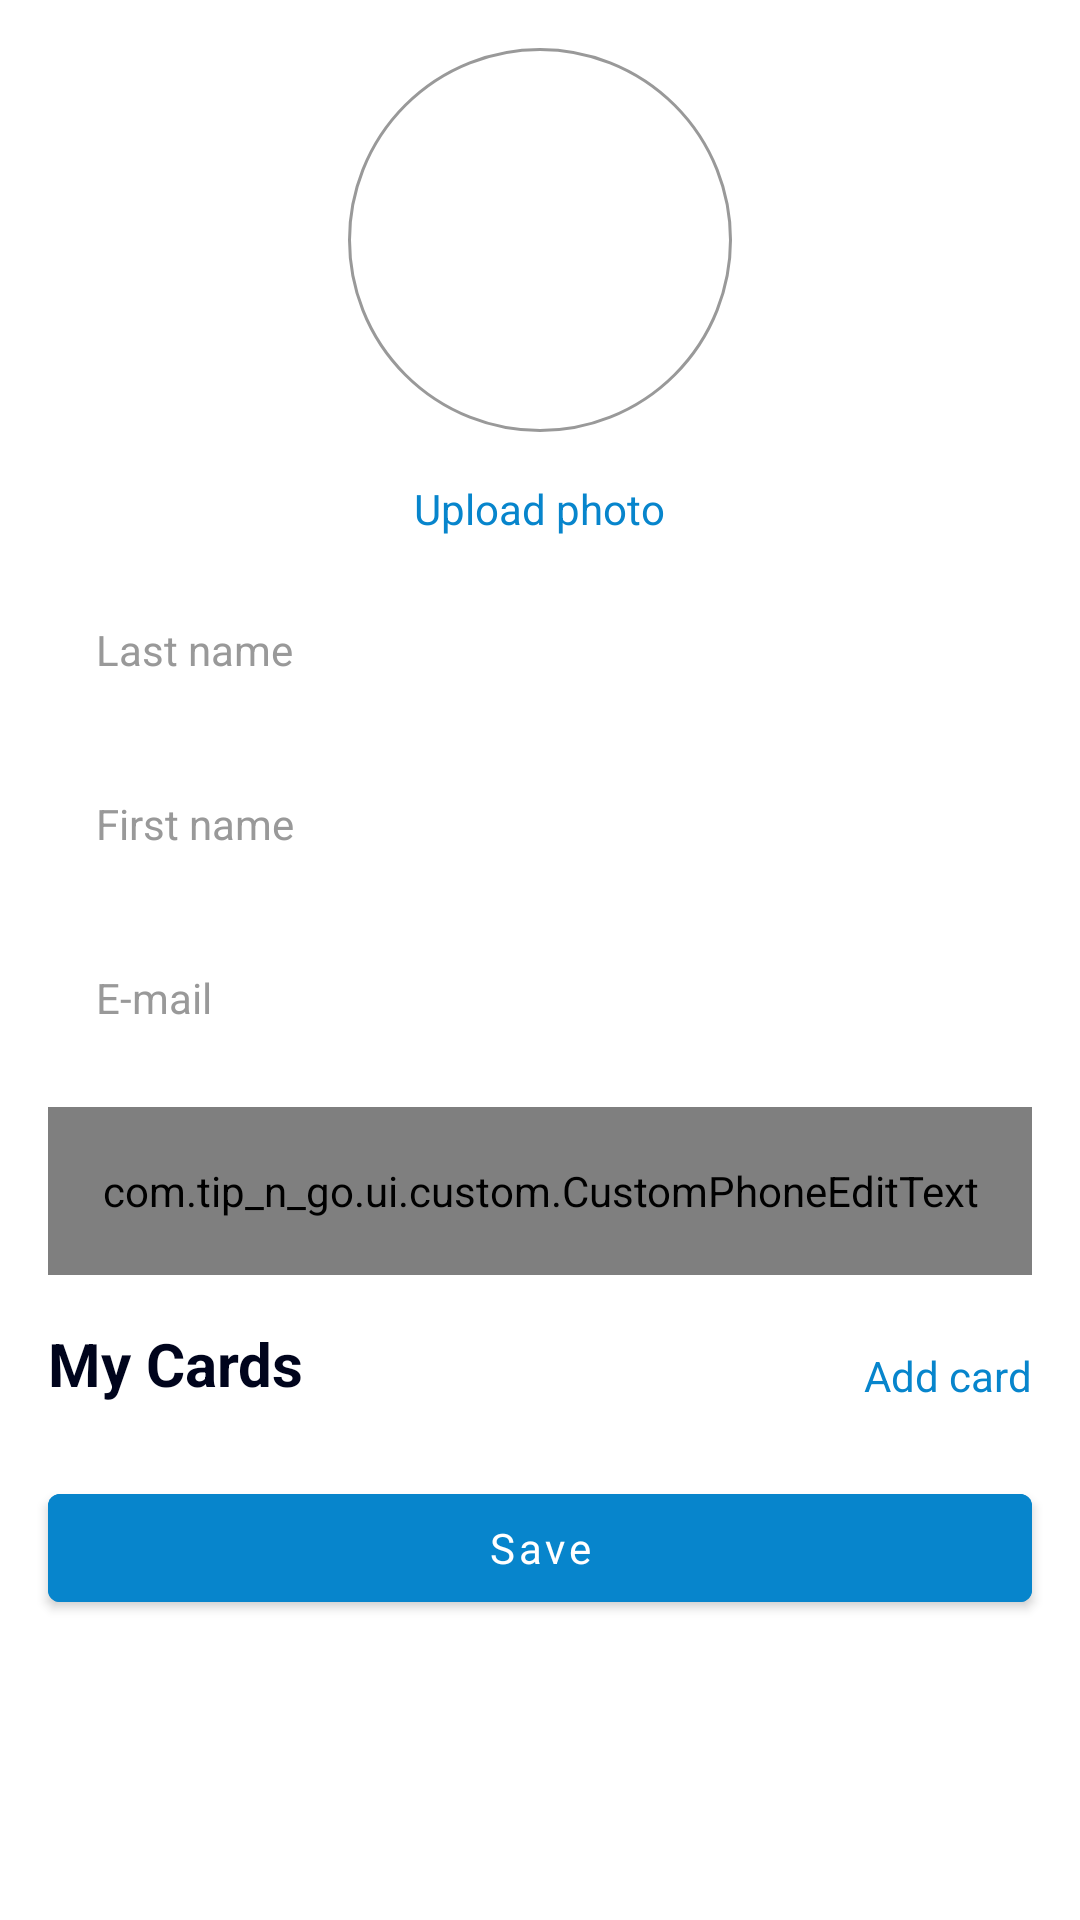

Here is an Android app screen rendered from its layout file. Give the layout XML and the strings, colors and styles it references.
<!-- AndroidManifest.xml: application theme Theme.Tipandgo -->
<!-- res/layout/fragment_edit_profile.xml -->
<?xml version="1.0" encoding="utf-8"?>
<FrameLayout xmlns:android="http://schemas.android.com/apk/res/android"
    xmlns:app="http://schemas.android.com/apk/res-auto"
    xmlns:tools="http://schemas.android.com/tools"
    android:layout_width="match_parent"
    android:layout_height="match_parent">

    <androidx.core.widget.NestedScrollView
        android:layout_width="match_parent"
        android:layout_height="match_parent">

        <LinearLayout
            android:layout_width="match_parent"
            android:layout_height="match_parent"
            android:orientation="vertical">

            <ImageView
                android:id="@+id/profile_photo"
                android:layout_width="128dp"
                android:layout_height="128dp"
                android:layout_gravity="center"
                android:layout_marginTop="@dimen/between_margin"
                android:layout_marginHorizontal="@dimen/between_margin"
                android:src="@drawable/logo_placeholder"
                tools:ignore="ContentDescription" />

            <FrameLayout
                android:id="@+id/photo_layout"
                android:layout_width="wrap_content"
                android:layout_height="wrap_content"
                android:layout_gravity="center"
                android:paddingTop="@dimen/between_margin"
                android:paddingBottom="@dimen/small_margin">

                <TextView
                    android:id="@+id/photo_text"
                    android:layout_width="wrap_content"
                    android:layout_height="wrap_content"
                    android:text="@string/upload_photo"
                    android:textAppearance="@style/Paragraph2.Blue" />

            </FrameLayout>

            <com.google.android.material.textfield.TextInputLayout
                android:id="@+id/last_name"
                style="@style/CustomTextInput"
                android:layout_width="match_parent"
                android:layout_height="wrap_content"
                android:layout_marginTop="@dimen/small_margin"
                android:layout_marginHorizontal="@dimen/between_margin"
                android:hint="@string/last_name"
                app:hintTextAppearance="@style/Tags2">

                <com.google.android.material.textfield.TextInputEditText
                    style="@style/CustomTextEdit"
                    android:layout_width="match_parent"
                    android:layout_height="wrap_content"
                    android:inputType="textNoSuggestions"/>
            </com.google.android.material.textfield.TextInputLayout>

            <com.google.android.material.textfield.TextInputLayout
                android:id="@+id/first_name"
                style="@style/CustomTextInput"
                android:layout_width="match_parent"
                android:layout_height="wrap_content"
                android:layout_marginTop="@dimen/small_margin"
                android:layout_marginHorizontal="@dimen/between_margin"
                android:hint="@string/first_name"
                app:hintTextAppearance="@style/Tags2">

                <com.google.android.material.textfield.TextInputEditText
                    style="@style/CustomTextEdit"
                    android:layout_width="match_parent"
                    android:layout_height="wrap_content"
                    android:inputType="textNoSuggestions"/>
            </com.google.android.material.textfield.TextInputLayout>

            <com.google.android.material.textfield.TextInputLayout
                android:id="@+id/email"
                style="@style/CustomTextInput"
                android:layout_width="match_parent"
                android:layout_height="wrap_content"
                android:layout_marginTop="@dimen/small_margin"
                android:layout_marginHorizontal="@dimen/between_margin"
                android:hint="@string/email"
                app:hintTextAppearance="@style/Tags2">

                <com.google.android.material.textfield.TextInputEditText
                    style="@style/CustomTextEdit"
                    android:layout_width="match_parent"
                    android:layout_height="wrap_content"
                    android:inputType="textNoSuggestions"/>
            </com.google.android.material.textfield.TextInputLayout>

            <com.tip_n_go.ui.custom.CustomPhoneEditText
                android:id="@+id/phone"
                android:layout_width="match_parent"
                android:layout_height="@dimen/custom_text_input_height"
                android:layout_marginTop="8dp"
                app:isEnabled="false"
                android:layout_marginHorizontal="@dimen/between_margin"/>

            <FrameLayout
                android:layout_width="match_parent"
                android:layout_height="wrap_content"
                android:layout_marginHorizontal="@dimen/between_margin"
                android:layout_marginTop="@dimen/between_margin">

                <TextView
                    android:layout_width="wrap_content"
                    android:layout_height="wrap_content"
                    android:text="@string/my_cards"
                    android:layout_gravity="start|bottom"
                    android:textAppearance="@style/Heading1"/>

                <TextView
                    android:id="@+id/add_card"
                    android:layout_width="wrap_content"
                    android:layout_height="match_parent"
                    android:text="@string/add_card"
                    android:layout_gravity="end|bottom"
                    android:textAppearance="@style/Paragraph2.Blue"/>

            </FrameLayout>

            <androidx.recyclerview.widget.RecyclerView
                android:id="@+id/cards_recycler"
                android:layout_width="match_parent"
                android:layout_height="wrap_content"
                android:layout_marginTop="@dimen/small_margin"
                app:layoutManager="androidx.recyclerview.widget.LinearLayoutManager"
                tools:listitem="@layout/item_bank_card"
                tools:itemCount="3"/>

            <com.google.android.material.button.MaterialButton
                android:id="@+id/save_button"
                android:layout_width="match_parent"
                android:layout_height="wrap_content"
                android:layout_gravity="bottom"
                android:layout_marginHorizontal="@dimen/between_margin"
                android:layout_marginTop="@dimen/between_margin"
                android:layout_marginBottom="@dimen/bottom_margin"
                android:backgroundTint="@color/blue"
                android:text="@string/save_action"
                android:textAllCaps="false" />

        </LinearLayout>

    </androidx.core.widget.NestedScrollView>

</FrameLayout>
<!-- res/layout/item_bank_card.xml (included above) -->
<?xml version="1.0" encoding="utf-8"?>
<androidx.cardview.widget.CardView xmlns:android="http://schemas.android.com/apk/res/android"
    xmlns:app="http://schemas.android.com/apk/res-auto"
    xmlns:tools="http://schemas.android.com/tools"
    style="@style/CustomCardStyle"
    android:layout_width="match_parent"
    android:layout_height="wrap_content"
    android:layout_marginStart="@dimen/between_margin"
    android:layout_marginTop="@dimen/small_margin"
    android:layout_marginEnd="@dimen/between_margin"
    android:layout_marginBottom="@dimen/small_margin">

    <LinearLayout
        android:layout_width="match_parent"
        android:layout_height="wrap_content"
        android:layout_margin="@dimen/between_margin"
        android:orientation="horizontal">

        <ImageView
            android:layout_width="24dp"
            android:layout_height="24dp"
            android:src="@drawable/icon_card"
            tools:ignore="ContentDescription"
            app:tint="@color/blue" />

        <TextView
            android:id="@+id/card_number"
            android:layout_width="0dp"
            android:layout_height="wrap_content"
            android:layout_weight="1"
            android:layout_marginStart="@dimen/small_margin"
            android:textAppearance="@style/Paragraph2"
            tools:text="4040 4040 **** 0404"/>

        <TextView
            android:id="@+id/card_expire_date"
            android:layout_width="0dp"
            android:layout_height="wrap_content"
            android:layout_weight="0.4"
            android:textAlignment="viewEnd"
            android:textAppearance="@style/Paragraph2"
            tools:text="01/22"/>
    </LinearLayout>
</androidx.cardview.widget.CardView>
<!-- resources referenced by this layout -->
<resources>
  <color name="blue">#0785CC</color>
  <dimen name="between_margin">16dp</dimen>
  <dimen name="bottom_margin">30dp</dimen>
  <dimen name="custom_text_input_height">56dp</dimen>
  <dimen name="small_margin">8dp</dimen>
  <!-- drawable logo_placeholder (drawable) -->
  <?xml version="1.0" encoding="utf-8"?>
  <shape
      xmlns:android="http://schemas.android.com/apk/res/android"
      android:shape="oval">
  
      <stroke android:width="1dp"
          android:color="@color/grey"/>
  
      <size android:width="128dp"
          android:height="128dp"/>
  
  </shape>
  <string name="add_card">Add card</string>
  <string name="email">E-mail</string>
  <string name="first_name">First name</string>
  <string name="last_name">Last name</string>
  <string name="my_cards">My Cards</string>
  <string name="save_action">Save</string>
  <string name="upload_photo">Upload photo</string>
  <style name="CustomCardStyle" parent="CardView">
          <item name="cardCornerRadius">@dimen/card_view_corner_radius</item>
          <item name="cardElevation">@dimen/medium_elevation</item>
      </style>
  <style name="CustomTextEdit" parent="Widget.Material3.TextInputEditText.OutlinedBox">
          <item name="background">@null</item>
          <item name="android:gravity">start</item>
          <item name="android:textAppearance">@style/Paragraph2</item>
          <item name="android:paddingTop">@dimen/edit_text_top_padding</item>
          <item name="android:maxLines">1</item>
          <item name="android:singleLine">true</item>
      </style>
  <style name="CustomTextInput" parent="Widget.MaterialComponents.TextInputLayout.FilledBox">
          <item name="boxBackgroundMode">none</item>
          <item name="android:background">@drawable/custom_text_input_bg</item>
          <item name="android:textColorHint">@color/grey</item>
      </style>
  <style name="Heading1">
          <item name="android:textSize">@dimen/heading1_text_size</item>
          <item name="android:textColor">@color/extra_dark_blue</item>
          <item name="android:textStyle">bold</item>
      </style>
  <style name="Paragraph2">
          <item name="android:textSize">@dimen/paragraph2_text_size</item>
          <item name="android:textColor">@color/extra_dark_blue</item>
      </style>
  <style name="Paragraph2.Blue" parent="Paragraph2">
          <item name="android:textColor">@color/blue</item>
      </style>
  <style name="Tags2">
          <item name="android:textSize">@dimen/tags2_text_size</item>
          <item name="android:textColor">@color/grey</item>
      </style>
  <style name="Theme.Tipandgo" parent="Theme.MaterialComponents.DayNight.NoActionBar">
          
          <item name="colorPrimary">@color/blue</item>
          <item name="colorPrimaryVariant">@color/grey</item>
          <item name="colorOnPrimary">@color/white</item>
          
          <item name="colorSecondary">@color/blue</item>
          <item name="colorSecondaryVariant">@color/teal_700</item>
          <item name="colorOnSecondary">@color/black</item>
          
          <item name="android:statusBarColor">@color/white</item>
          <item name="android:navigationBarColor">@color/white</item>
          <item name="android:windowLightStatusBar">true</item>
          <item name="fontFamily">@font/poppins</item>
      </style>
  <color name="grey">#999999</color>
  <dimen name="card_view_corner_radius">10dp</dimen>
  <dimen name="medium_elevation">4dp</dimen>
  <dimen name="edit_text_top_padding">5dp</dimen>
  <dimen name="heading1_text_size">20sp</dimen>
  <color name="extra_dark_blue">#00041C</color>
  <dimen name="paragraph2_text_size">14sp</dimen>
  <dimen name="tags2_text_size">10sp</dimen>
  <color name="white">#FFFFFFFF</color>
  <color name="teal_700">#FF018786</color>
  <color name="black">#FF000000</color>
</resources>
